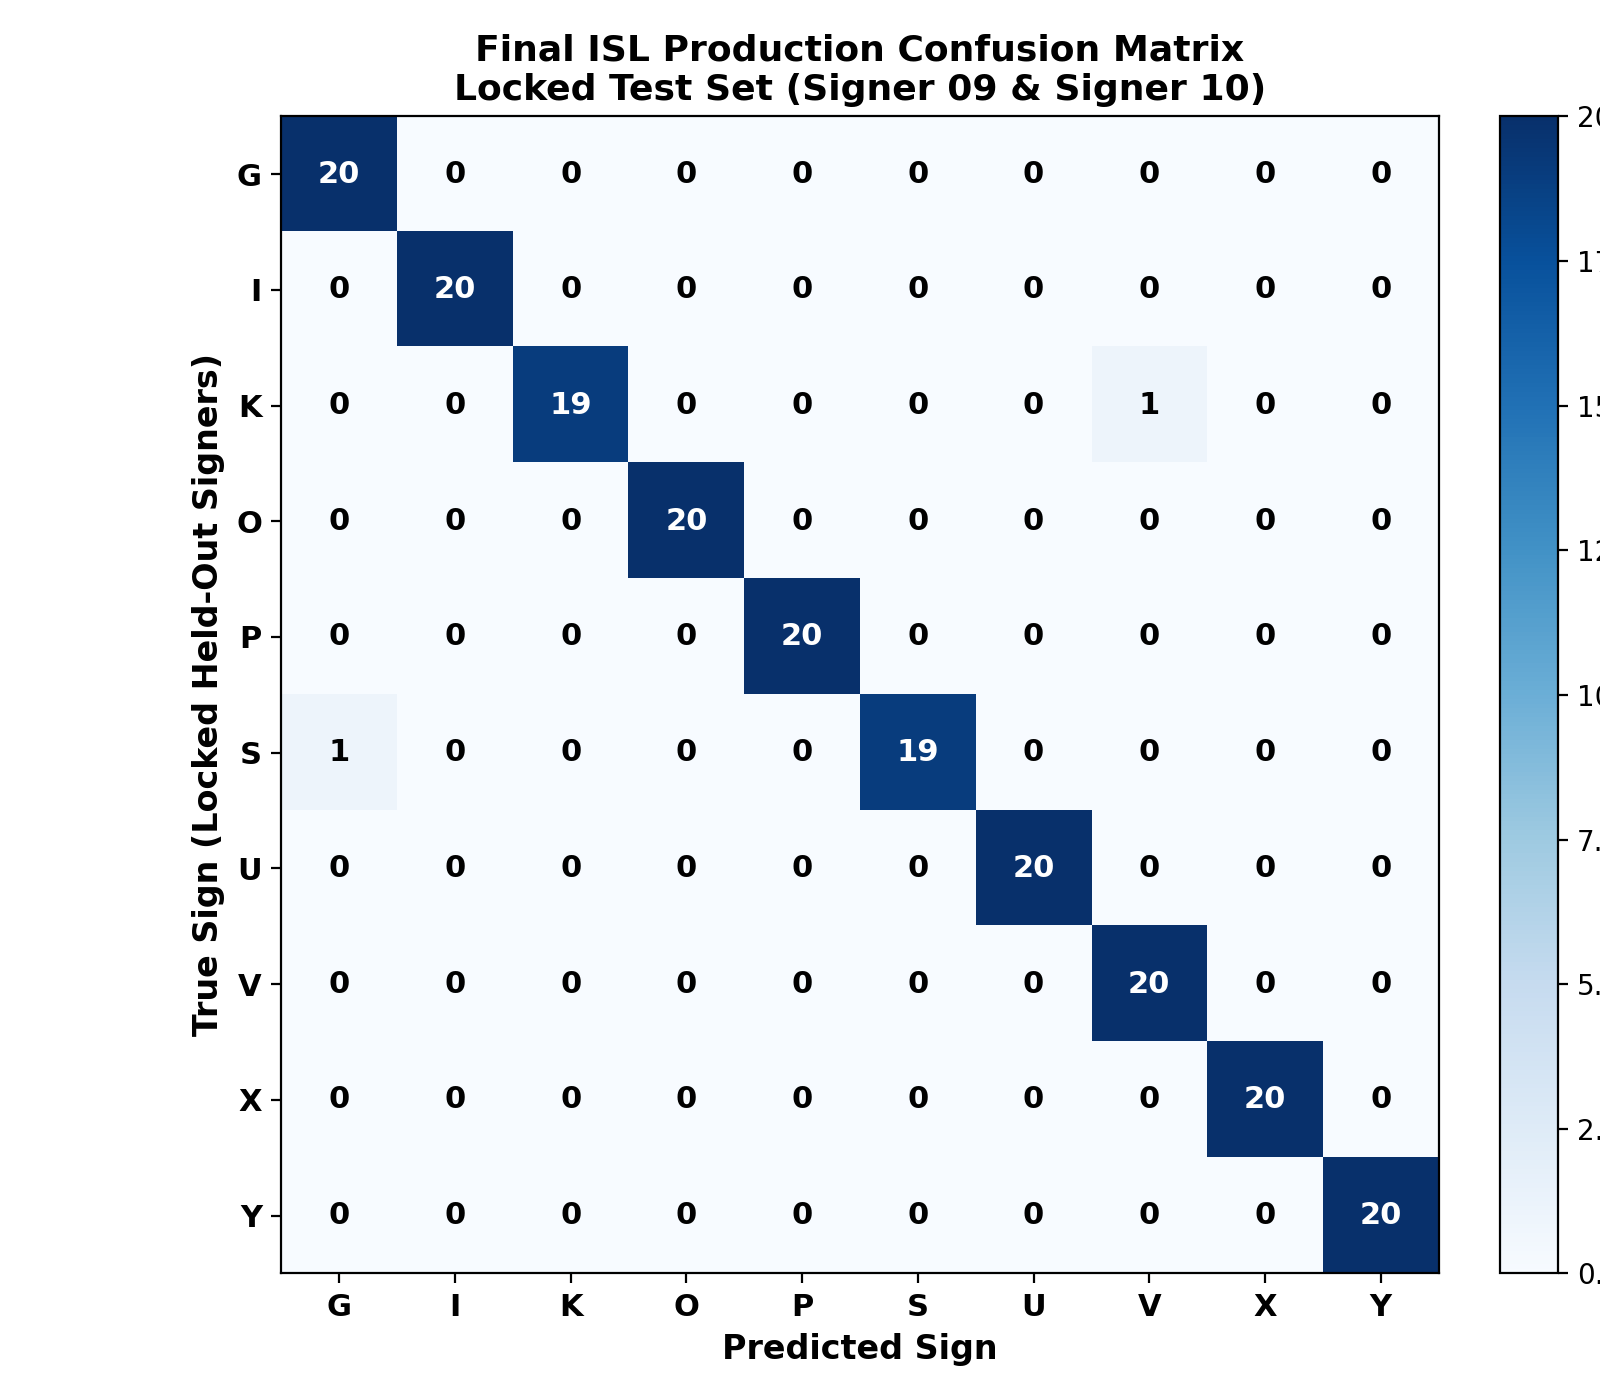

The table this chart was drawn from, first rows:
True\Pred, G, I, K, O, P, S, U, V, X, Y
G, 20, 0, 0, 0, 0, 0, 0, 0, 0, 0
I, 0, 20, 0, 0, 0, 0, 0, 0, 0, 0
K, 0, 0, 19, 0, 0, 0, 0, 1, 0, 0
O, 0, 0, 0, 20, 0, 0, 0, 0, 0, 0
P, 0, 0, 0, 0, 20, 0, 0, 0, 0, 0
S, 1, 0, 0, 0, 0, 19, 0, 0, 0, 0
U, 0, 0, 0, 0, 0, 0, 20, 0, 0, 0
V, 0, 0, 0, 0, 0, 0, 0, 20, 0, 0
X, 0, 0, 0, 0, 0, 0, 0, 0, 20, 0
Y, 0, 0, 0, 0, 0, 0, 0, 0, 0, 20
